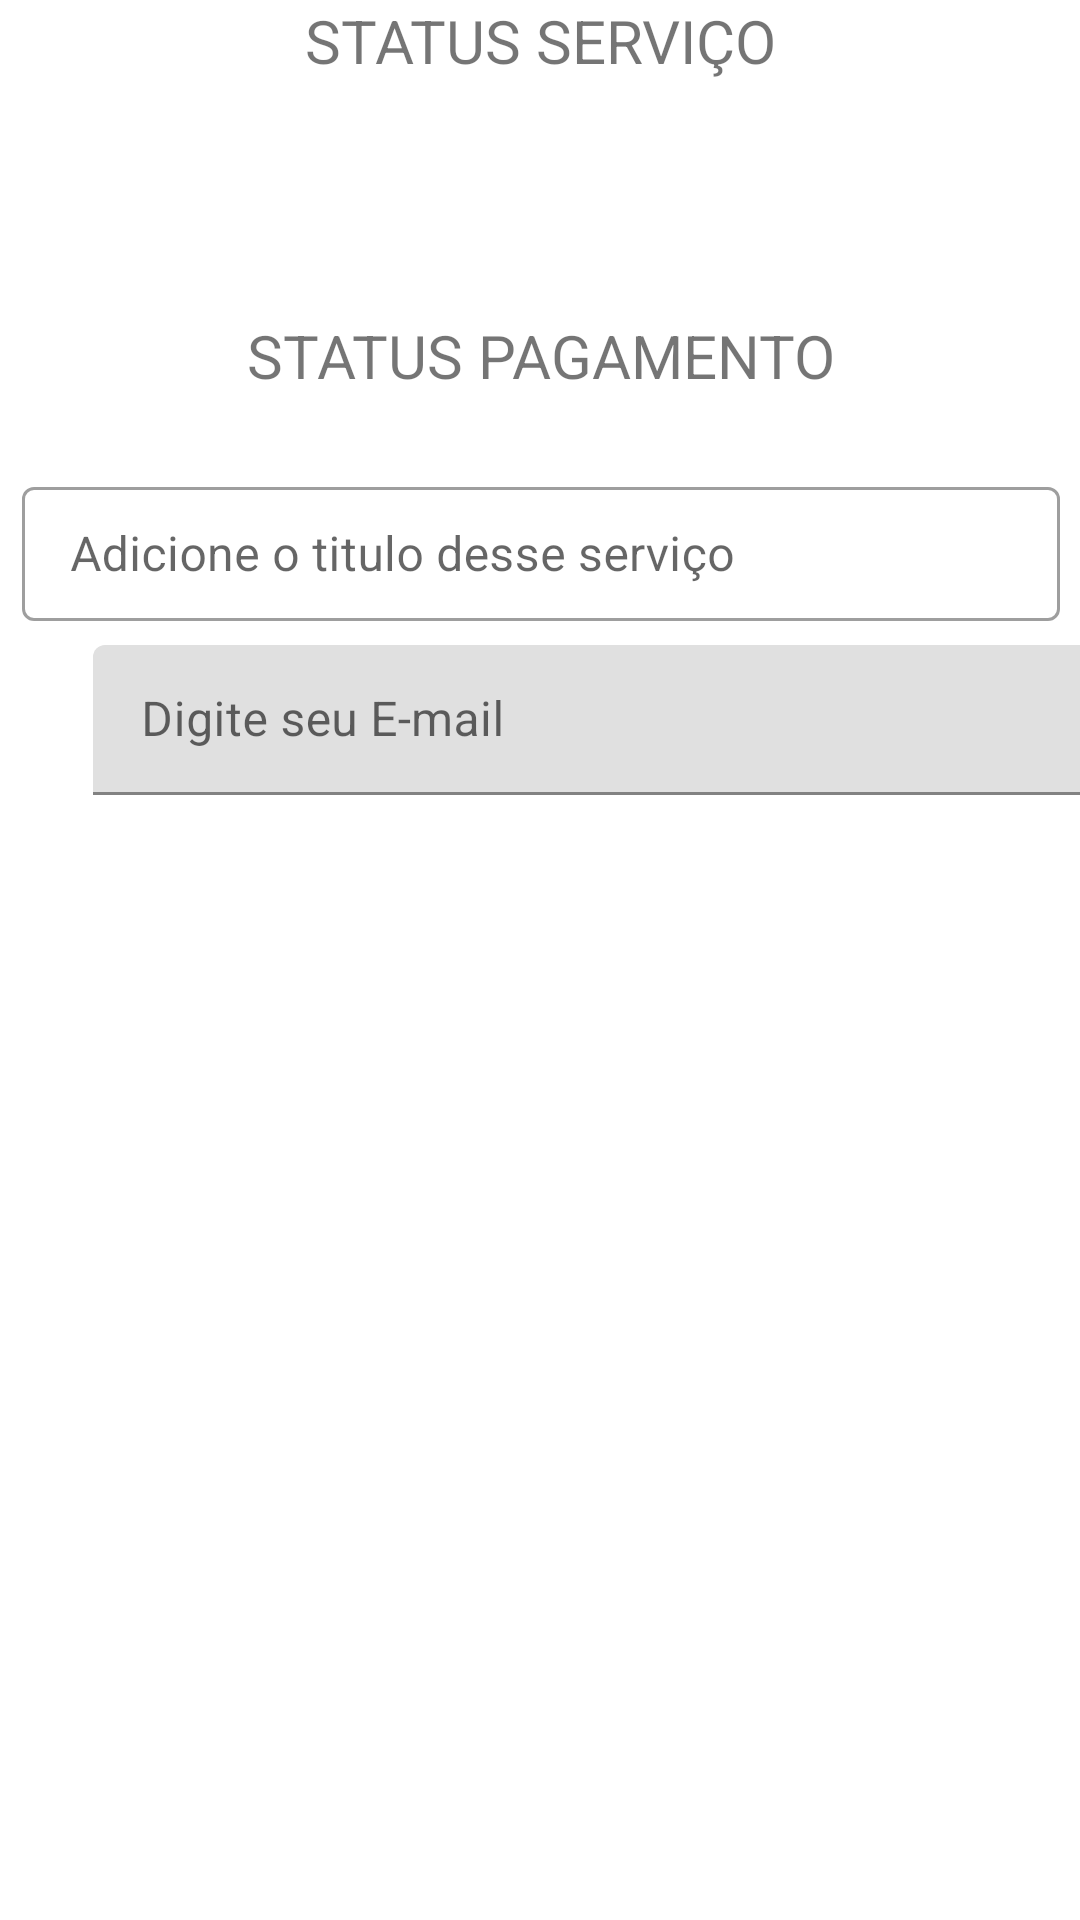

Layout XML and referenced resources for this Android screen:
<!-- AndroidManifest.xml: application theme Theme.Menu_barraInferior -->
<!-- res/layout/fragment_home.xml -->
<?xml version="1.0" encoding="utf-8"?>
<androidx.constraintlayout.widget.ConstraintLayout xmlns:android="http://schemas.android.com/apk/res/android"
    xmlns:app="http://schemas.android.com/apk/res-auto"
    xmlns:tools="http://schemas.android.com/tools"
    android:id="@+id/text_home"
    android:layout_width="match_parent"
    android:layout_height="match_parent"
    tools:context=".ui.clientes.ClientesFragment">


    <com.google.android.material.textfield.TextInputLayout
        android:id="@+id/txtimplt_titulo"
        style="@style/Widget.MaterialComponents.TextInputLayout.OutlinedBox"
        android:layout_width="376dp"
        android:layout_height="80dp"
        android:layout_marginTop="32dp"
        android:padding="15dp"
        app:layout_constraintEnd_toEndOf="parent"
        app:layout_constraintHorizontal_bias="0.5"
        app:layout_constraintStart_toStartOf="parent"
        app:layout_constraintTop_toTopOf="@+id/guideline5">


        <com.google.android.material.textfield.TextInputEditText
            android:id="@+id/txt_titulo"
            android:layout_width="match_parent"
            android:layout_height="wrap_content"
            android:hint="Adicione o titulo desse serviço" />


    </com.google.android.material.textfield.TextInputLayout>

    <com.google.android.material.textfield.TextInputLayout
        android:id="@+id/txtimplt_descricao"
        style="@style/Widget.MaterialComponents.TextView"
        android:layout_width="376dp"
        android:layout_height="80dp"
        android:layout_marginStart="16dp"
        android:layout_marginTop="28dp"
        android:padding="15dp"
        app:layout_constraintBottom_toTopOf="@+id/label_status_serv"
        app:layout_constraintEnd_toEndOf="parent"
        app:layout_constraintHorizontal_bias="0.0"
        app:layout_constraintStart_toStartOf="parent"
        app:layout_constraintTop_toBottomOf="@+id/txtimplt_titulo"
        app:layout_constraintVertical_bias="0.152"
        tools:ignore="MissingConstraints">


        <com.google.android.material.textfield.TextInputEditText
            android:id="@+id/input_email"
            android:layout_width="match_parent"
            android:layout_height="wrap_content"
            android:hint="Digite seu E-mail" />


    </com.google.android.material.textfield.TextInputLayout>

    <TextView
        android:id="@+id/label_status_serv"
        android:layout_width="273dp"
        android:layout_height="42dp"
        android:layout_marginStart="8dp"
        android:layout_marginEnd="8dp"
        android:text="@string/txt_status_serv"
        android:textAlignment="center"
        android:textSize="20sp"
        app:layout_constraintEnd_toEndOf="parent"
        app:layout_constraintStart_toStartOf="parent"
        tools:ignore="MissingConstraints"
        tools:layout_editor_absoluteY="407dp" />

    <TextView
        android:id="@+id/label_status_paga"
        android:layout_width="227dp"
        android:layout_height="33dp"
        android:layout_marginStart="8dp"
        android:layout_marginTop="16dp"
        android:layout_marginEnd="8dp"
        android:text="@string/txt_status_paga"
        android:textAlignment="center"
        android:textSize="20sp"
        app:layout_constraintBottom_toTopOf="@+id/guideline6"
        app:layout_constraintEnd_toEndOf="parent"
        app:layout_constraintStart_toStartOf="parent"
        app:layout_constraintTop_toBottomOf="@+id/label_status_serv"
        app:layout_constraintVertical_bias="0.098" />

    <androidx.constraintlayout.widget.Guideline
        android:id="@+id/guideline5"
        android:layout_width="wrap_content"
        android:layout_height="wrap_content"
        android:orientation="horizontal"
        app:layout_constraintGuide_begin="110dp" />

    <androidx.constraintlayout.widget.Guideline
        android:id="@+id/guideline6"
        android:layout_width="wrap_content"
        android:layout_height="wrap_content"
        android:orientation="horizontal"
        app:layout_constraintGuide_begin="571dp" />
</androidx.constraintlayout.widget.ConstraintLayout>
<!-- resources referenced by this layout -->
<resources>
  <string name="txt_status_paga">STATUS PAGAMENTO</string>
  <string name="txt_status_serv">STATUS SERVIÇO</string>
  <style name="Theme.Menu_barraInferior" parent="Theme.MaterialComponents.DayNight.DarkActionBar">
          
          <item name="colorPrimary">@color/purple_500</item>
          <item name="colorPrimaryVariant">@color/purple_700</item>
          <item name="colorOnPrimary">@color/white</item>
          
          <item name="colorSecondary">@color/teal_200</item>
          <item name="colorSecondaryVariant">@color/teal_700</item>
          <item name="colorOnSecondary">@color/black</item>
          
          <item name="android:statusBarColor">?attr/colorPrimaryVariant</item>
          
      </style>
  <!-- not gathered from this repository: default colours our renderer supplied (Android Studio template values) -->
  <color name="purple_500">#FF6200EE</color>
  <color name="purple_700">#FF3700B3</color>
  <color name="teal_200">#FF03DAC5</color>
  <color name="teal_700">#FF018786</color>
  <color name="black">#FF000000</color>
  <color name="white">#FFFFFFFF</color>
</resources>
